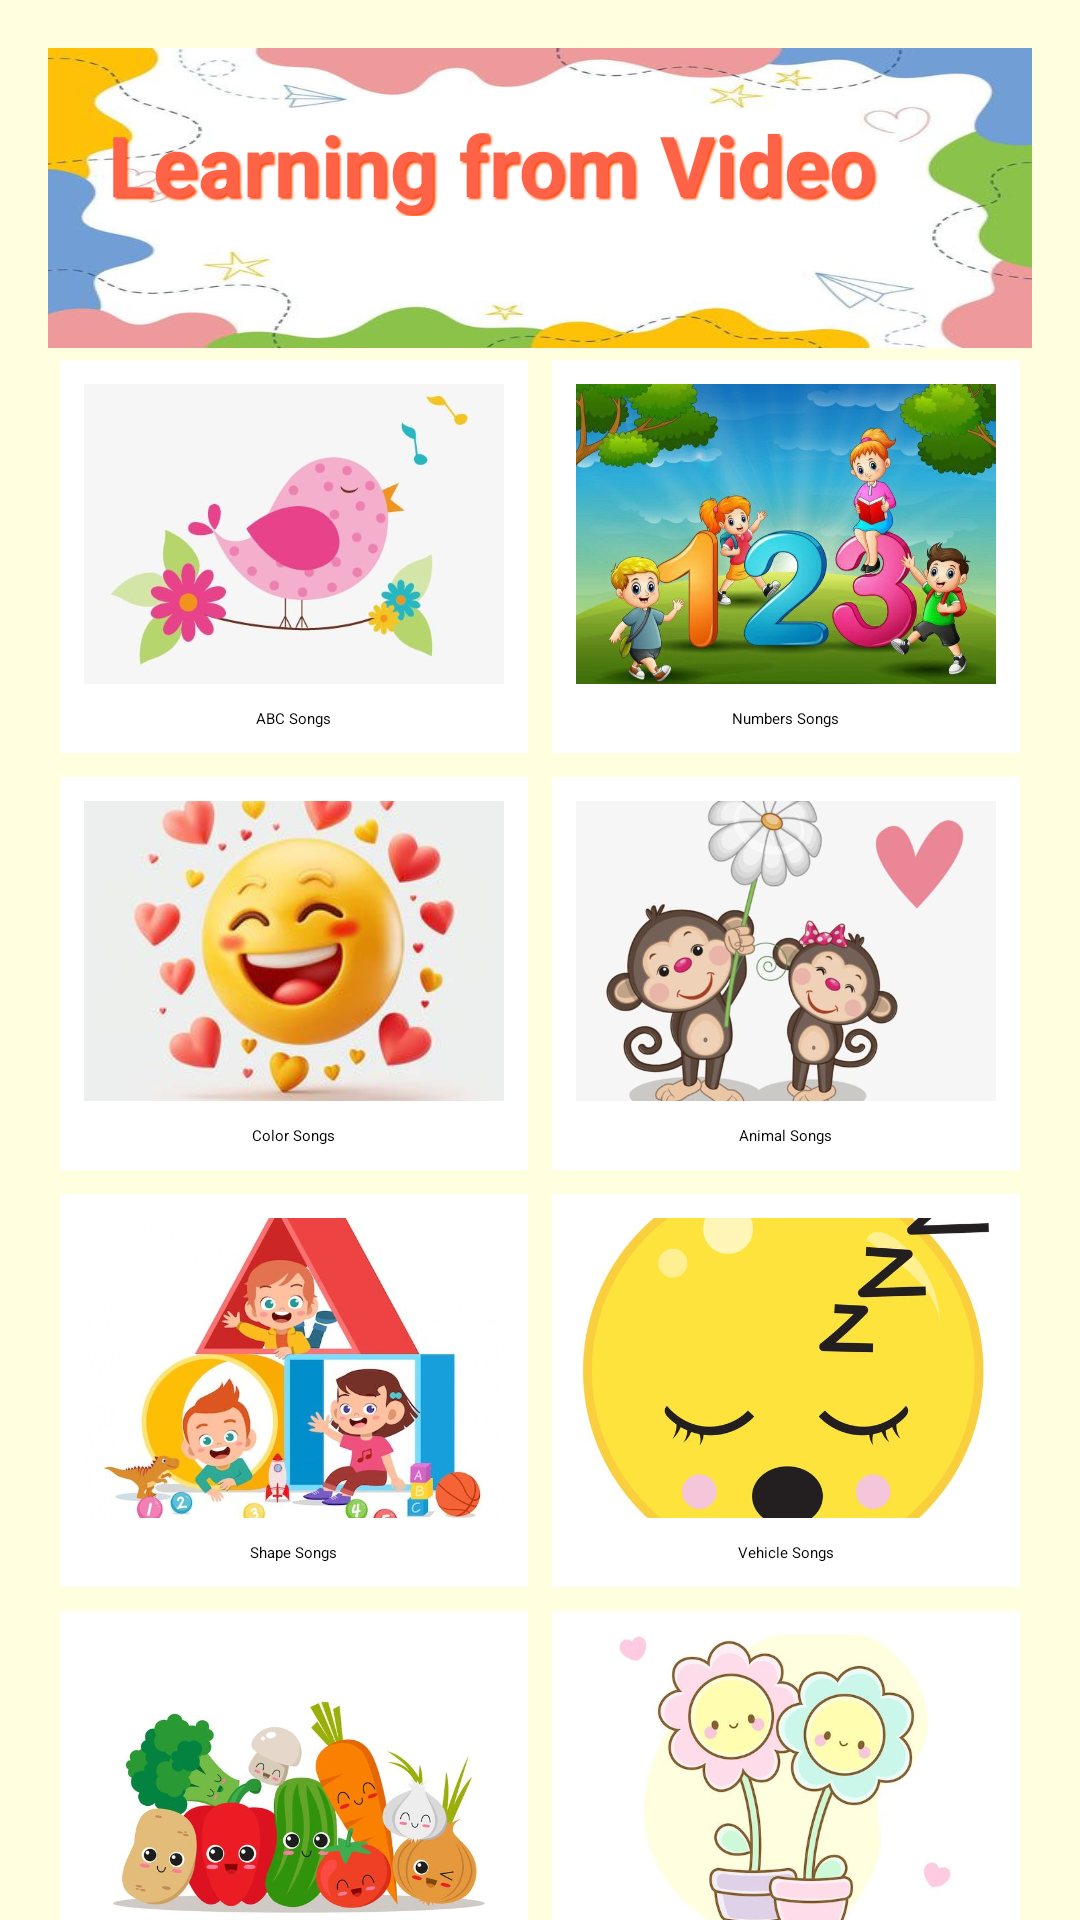

The Android layout XML behind this screen, and the referenced resources:
<!-- AndroidManifest.xml: application theme Theme.KidsLearningApp -->
<!-- res/layout/video_.xml -->
<?xml version="1.0" encoding="utf-8"?>
<ScrollView xmlns:android="http://schemas.android.com/apk/res/android"
    android:layout_width="match_parent"
    android:layout_height="match_parent"
    android:fillViewport="true">

    <LinearLayout
        android:layout_width="match_parent"
        android:layout_height="wrap_content"
        android:orientation="vertical"
        android:padding="16dp"
        android:background="#FFFFE0">
        <LinearLayout
            android:layout_width="wrap_content"
            android:layout_height="100dp"
            android:orientation="vertical"
            android:padding="20dp"
            android:background="@drawable/bg1"
            android:gravity="center_horizontal">


        <TextView
            android:layout_width="wrap_content"
            android:layout_height="wrap_content"
            android:text="Learning from Video Song"
            android:textSize="28sp"
            android:textStyle="bold"
            android:textColor="#FF6347"
        android:fontFamily="sans-serif"
        android:layout_gravity="center_horizontal"
        android:shadowColor="#FF4500"
        android:shadowDx="2"
        android:shadowDy="2"
        android:shadowRadius="1.5"
        android:layout_marginBottom="24dp"/>


    </LinearLayout>


        <GridLayout
            android:layout_width="match_parent"
            android:layout_height="wrap_content"
            android:columnCount="2"
            android:useDefaultMargins="true">

            <LinearLayout
                android:layout_width="0dp"
                android:layout_height="wrap_content"
                android:layout_columnWeight="1"
                android:orientation="vertical"
                android:background="@android:color/white"
                android:padding="8dp">

                <ImageView
                    android:layout_width="match_parent"
                    android:layout_height="100dp"
                    android:src="@mipmap/birds"
                    android:scaleType="centerCrop"/>

                <TextView
                    android:layout_width="wrap_content"
                    android:layout_height="wrap_content"
                    android:text="ABC Songs"
                    android:layout_gravity="center_horizontal"
                    android:layout_marginTop="8dp"/>
            </LinearLayout>

            <LinearLayout
                android:layout_width="0dp"
                android:layout_height="wrap_content"
                android:layout_columnWeight="1"
                android:orientation="vertical"
                android:background="@android:color/white"
                android:padding="8dp">

                <ImageView
                    android:layout_width="match_parent"
                    android:layout_height="100dp"
                    android:src="@mipmap/numbers"
                    android:scaleType="centerCrop"/>

                <TextView
                    android:layout_width="wrap_content"
                    android:layout_height="wrap_content"
                    android:text="Numbers Songs"
                    android:layout_gravity="center_horizontal"
                    android:layout_marginTop="8dp"/>
            </LinearLayout>

            <LinearLayout
                android:layout_width="0dp"
                android:layout_height="wrap_content"
                android:layout_columnWeight="1"
                android:orientation="vertical"
                android:background="@android:color/white"
                android:padding="8dp">

                <ImageView
                    android:layout_width="match_parent"
                    android:layout_height="100dp"
                    android:src="@mipmap/happy"
                    android:scaleType="centerCrop"/>

                <TextView
                    android:layout_width="wrap_content"
                    android:layout_height="wrap_content"
                    android:text="Color Songs"
                    android:layout_gravity="center_horizontal"
                    android:layout_marginTop="8dp"/>
            </LinearLayout>

            <LinearLayout
                android:layout_width="0dp"
                android:layout_height="wrap_content"
                android:layout_columnWeight="1"
                android:orientation="vertical"
                android:background="@android:color/white"
                android:padding="8dp">

                <ImageView
                    android:layout_width="match_parent"
                    android:layout_height="100dp"
                    android:src="@mipmap/monk"
                    android:scaleType="centerCrop"/>

                <TextView
                    android:layout_width="wrap_content"
                    android:layout_height="wrap_content"
                    android:text="Animal Songs"
                    android:layout_gravity="center_horizontal"
                    android:layout_marginTop="8dp"/>
            </LinearLayout>

            <LinearLayout
                android:layout_width="0dp"
                android:layout_height="wrap_content"
                android:layout_columnWeight="1"
                android:orientation="vertical"
                android:background="@android:color/white"
                android:padding="8dp">

                <ImageView
                    android:layout_width="match_parent"
                    android:layout_height="100dp"
                    android:src="@mipmap/shape_"
                    android:scaleType="centerCrop"/>

                <TextView
                    android:layout_width="wrap_content"
                    android:layout_height="wrap_content"
                    android:text="Shape Songs"
                    android:layout_gravity="center_horizontal"
                    android:layout_marginTop="8dp"/>
            </LinearLayout>

            <LinearLayout
                android:layout_width="0dp"
                android:layout_height="wrap_content"
                android:layout_columnWeight="1"
                android:orientation="vertical"
                android:background="@android:color/white"
                android:padding="8dp">

                <ImageView
                    android:layout_width="match_parent"
                    android:layout_height="100dp"
                    android:src="@mipmap/emotions"
                    android:scaleType="centerCrop"/>

                <TextView
                    android:layout_width="wrap_content"
                    android:layout_height="wrap_content"
                    android:text="Vehicle Songs"
                    android:layout_gravity="center_horizontal"
                    android:layout_marginTop="8dp"/>
            </LinearLayout>

            <LinearLayout
                android:layout_width="0dp"
                android:layout_height="wrap_content"
                android:layout_columnWeight="1"
                android:orientation="vertical"
                android:background="@android:color/white"
                android:padding="8dp">

                <ImageView
                    android:layout_width="match_parent"
                    android:layout_height="100dp"
                    android:src="@mipmap/fruits"
                    android:scaleType="centerCrop"/>

                <TextView
                    android:layout_width="wrap_content"
                    android:layout_height="wrap_content"
                    android:text="Fruit Songs"
                    android:layout_gravity="center_horizontal"
                    android:layout_marginTop="8dp"/>
            </LinearLayout>

            <LinearLayout
                android:layout_width="0dp"
                android:layout_height="wrap_content"
                android:layout_columnWeight="1"
                android:orientation="vertical"
                android:background="@android:color/white"
                android:padding="8dp">

                <ImageView
                    android:layout_width="match_parent"
                    android:layout_height="100dp"
                    android:src="@mipmap/flowers"
                    android:scaleType="centerCrop"/>

                <TextView
                    android:layout_width="wrap_content"
                    android:layout_height="wrap_content"
                    android:text="Vegetable Songs"
                    android:layout_gravity="center_horizontal"
                    android:layout_marginTop="8dp"/>
            </LinearLayout>

        </GridLayout>

    </LinearLayout>
</ScrollView>
<!-- resources referenced by this layout -->
<resources>
  <!-- drawable bg1: jpg bitmap (drawable, 16811 bytes) -->
  <!-- mipmap birds: jpeg bitmap (mipmap-hdpi, 14960 bytes) -->
  <!-- mipmap emotions: jpeg bitmap (mipmap-hdpi, 28619 bytes) -->
  <!-- mipmap flowers: jpeg bitmap (mipmap-hdpi, 25090 bytes) -->
  <!-- mipmap fruits: jpeg bitmap (mipmap-hdpi, 31108 bytes) -->
  <!-- mipmap happy: jpeg bitmap (mipmap-hdpi, 11162 bytes) -->
  <!-- mipmap monk: jpeg bitmap (mipmap-hdpi, 32287 bytes) -->
  <!-- mipmap numbers: jpeg bitmap (mipmap-hdpi, 70571 bytes) -->
  <!-- mipmap shape_: jpeg bitmap (mipmap-hdpi, 37192 bytes) -->
  <style name="Theme.KidsLearningApp" parent="Base.Theme.KidsLearningApp">
          
          <item name="android:navigationBarColor">@android:color/transparent</item>
          <item name="android:statusBarColor">@android:color/transparent</item>
          <item name="android:windowLightStatusBar">?attr/isLightTheme</item>
      </style>
</resources>
